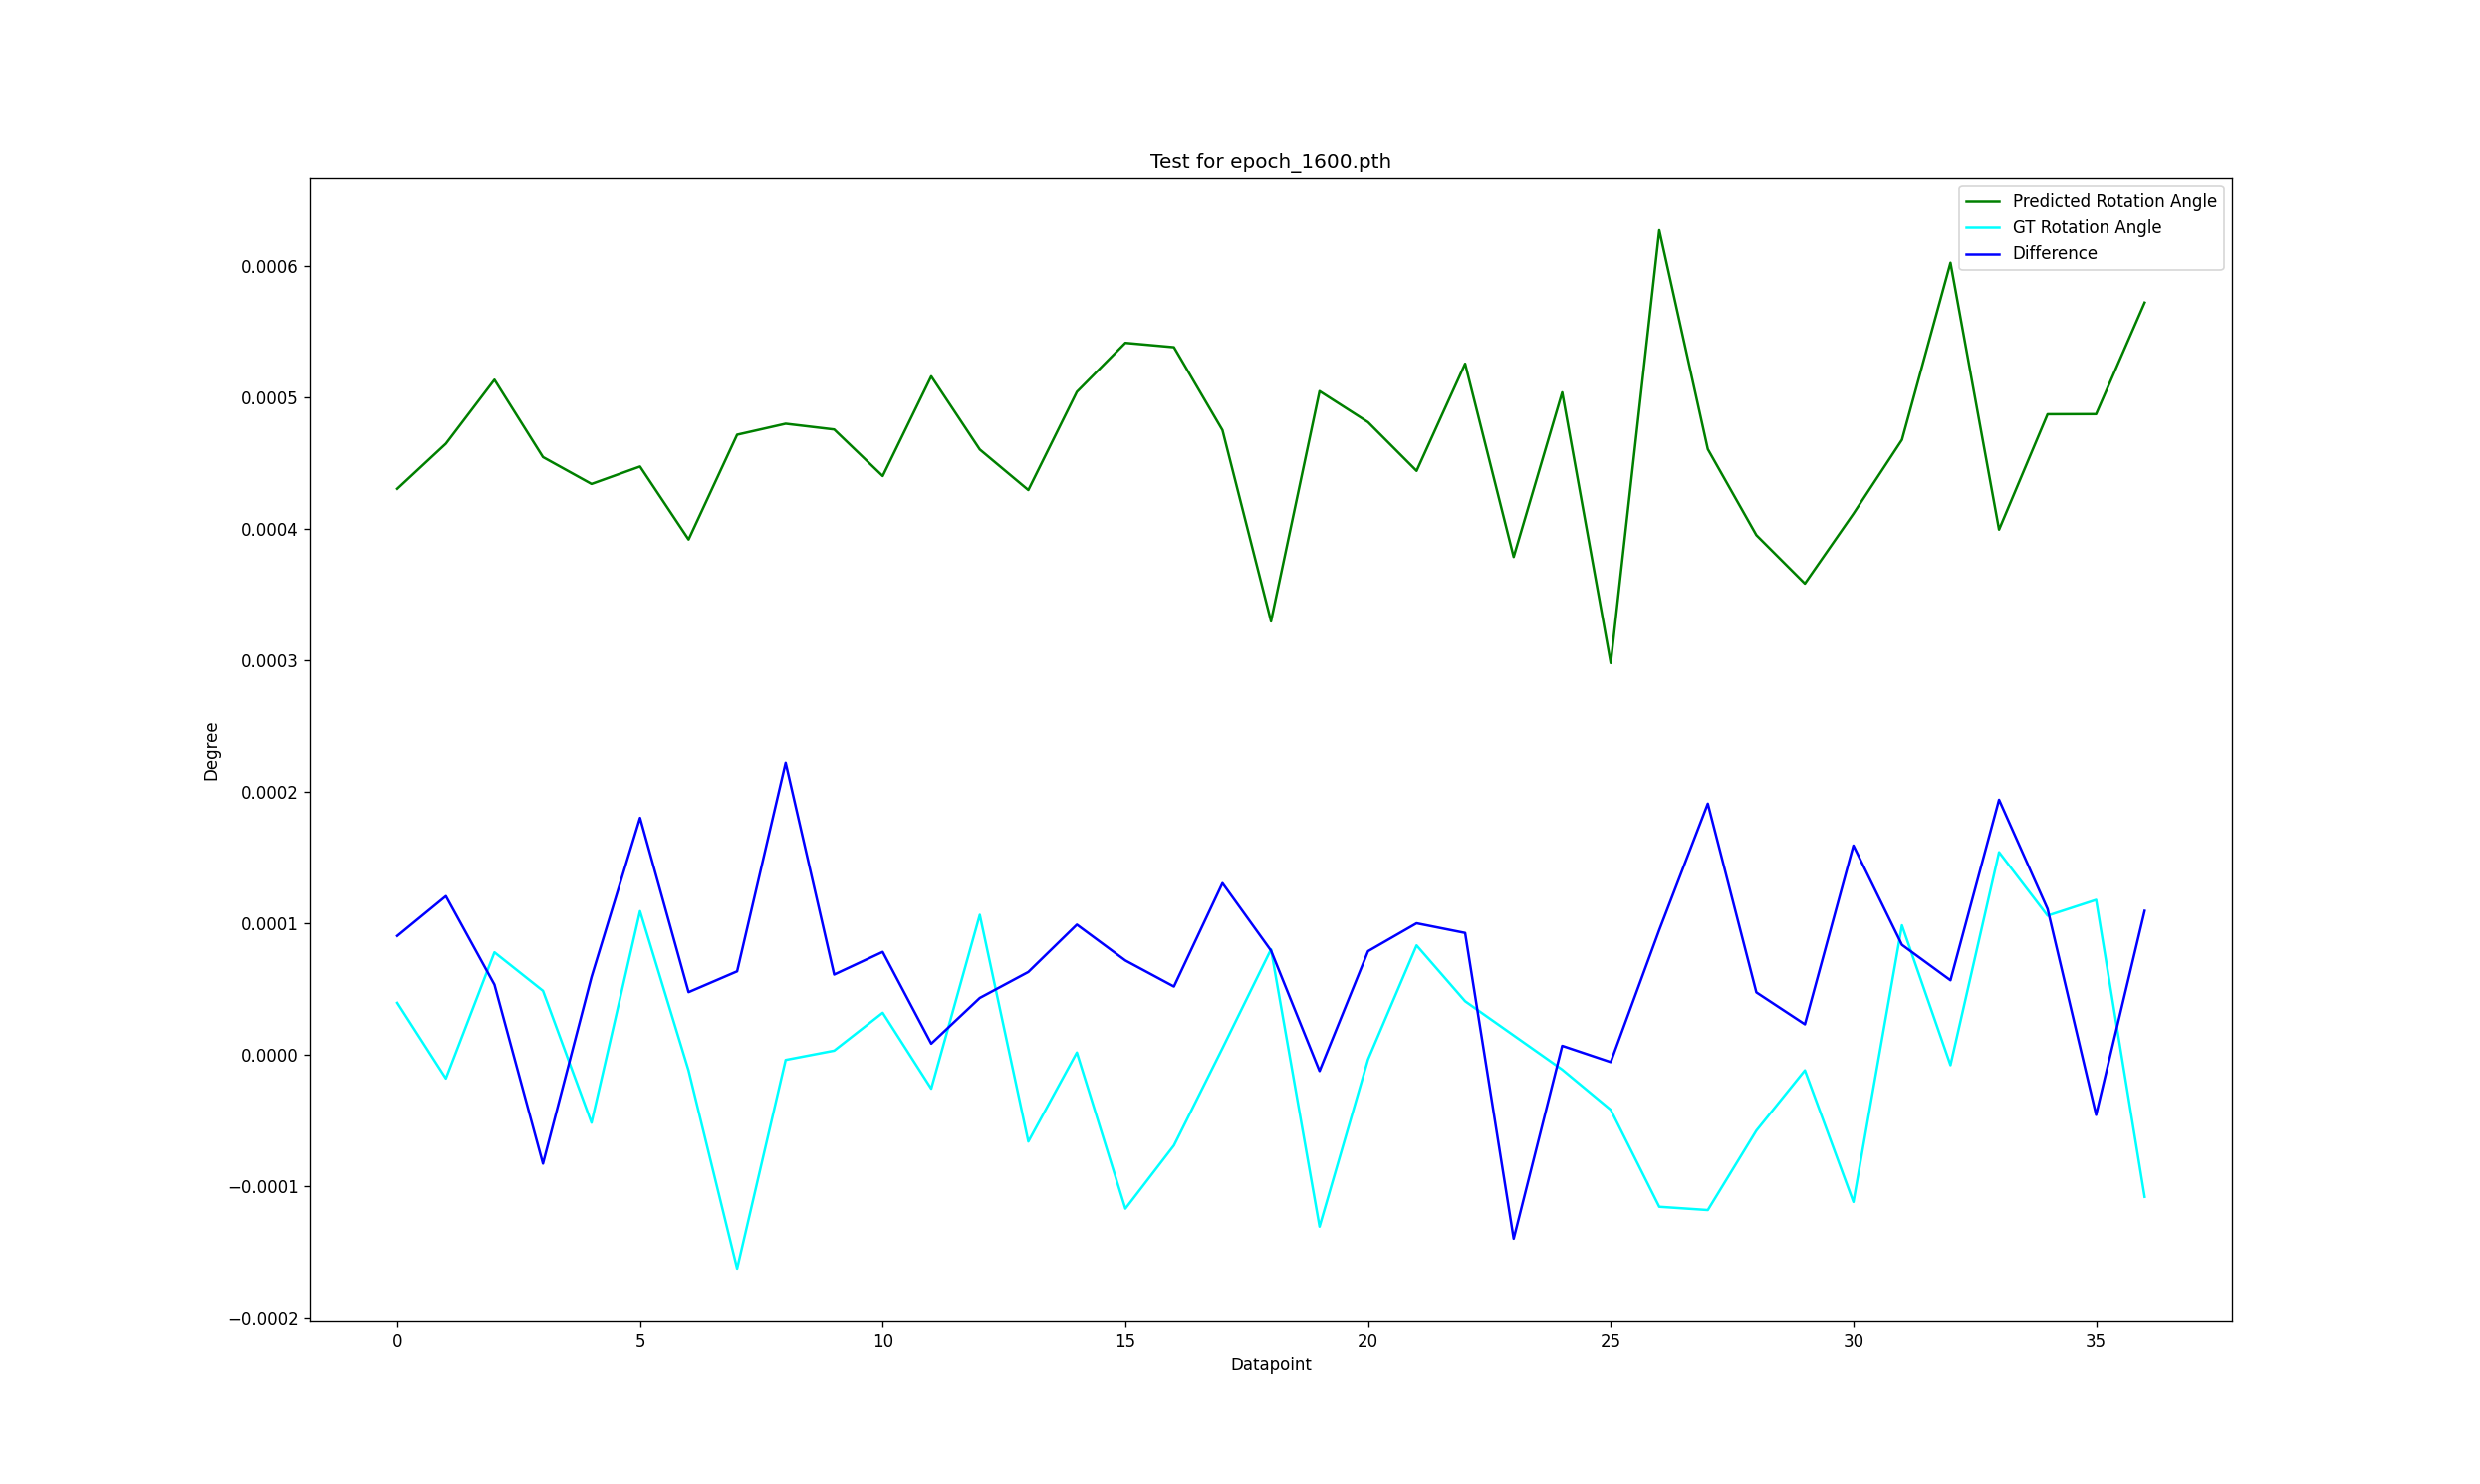

Data behind this chart, as committed beside it:
4.305201582610607147e-04, 3.952160477638244629e-05, 9.045377373695373535e-05, -2.892175689339637756e-05, -1.604161225259304047e-04, -8.567556738853454590e-03, 9.980794191360473633e-01, 0.000000000000000000e+00, 0.000000000000000000e+00, 0.000000000000000000e+00, 0.000000000000000000e+00, 0.000000000000000000e+00, -8.499897646203086882e-03, 9.999638752175020739e-01
4.648189060389995575e-04, -1.800991594791412354e-05, 1.206882297992706299e-04, -8.267676457762718201e-05, -1.539406366646289825e-04, 7.904484868049621582e-03, 9.969414472579956055e-01, 0.000000000000000000e+00, 0.000000000000000000e+00, 0.000000000000000000e+00, 0.000000000000000000e+00, 0.000000000000000000e+00, 8.499897646203086882e-03, 9.999638752175020739e-01
5.134507082402706146e-04, 7.796473801136016846e-05, 5.340576171875000000e-05, 1.281104050576686859e-04, -9.715324267745018005e-05, 7.820380851626396179e-03, 9.971419572830200195e-01, 0.000000000000000000e+00, 0.000000000000000000e+00, 0.000000000000000000e+00, 0.000000000000000000e+00, 0.000000000000000000e+00, 8.499897646203086882e-03, 9.999638752175020739e-01
4.546106792986392975e-04, 4.867278039455413818e-05, -8.276104927062988281e-05, -9.936606511473655701e-05, -1.055500470101833344e-04, -9.047009050846099854e-03, 9.974904060363769531e-01, 0.000000000000000000e+00, 0.000000000000000000e+00, 0.000000000000000000e+00, 0.000000000000000000e+00, 0.000000000000000000e+00, -8.499897646203086882e-03, 9.999638752175020739e-01
4.341877065598964691e-04, -5.164928734302520752e-05, 5.917251110076904297e-05, -4.163151606917381287e-05, -3.257347270846366882e-05, -8.825872093439102173e-03, 9.984426498413085938e-01, 0.000000000000000000e+00, 0.000000000000000000e+00, 0.000000000000000000e+00, 0.000000000000000000e+00, 0.000000000000000000e+00, -8.499897646203086882e-03, 9.999638752175020739e-01
4.474478773772716522e-04, 1.092664897441864014e-04, 1.802816987037658691e-04, 3.175111487507820129e-05, -1.990417949855327606e-04, 7.173958700150251389e-03, 9.970400333404541016e-01, 0.000000000000000000e+00, 0.000000000000000000e+00, 0.000000000000000000e+00, 0.000000000000000000e+00, 0.000000000000000000e+00, 8.499897646203086882e-03, 9.999638752175020739e-01
3.919373266398906708e-04, -1.194886863231658936e-05, 4.765018820762634277e-05, 8.916622027754783630e-05, -7.840478792786598206e-05, -9.174980223178863525e-03, 9.983793497085571289e-01, 0.000000000000000000e+00, 0.000000000000000000e+00, 0.000000000000000000e+00, 0.000000000000000000e+00, 0.000000000000000000e+00, 8.499897646203086882e-03, 9.999638752175020739e-01
4.716119728982448578e-04, -1.627486199140548706e-04, 6.351247429847717285e-05, -2.824654802680015564e-05, -1.133247278630733490e-04, -9.386459365487098694e-03, 9.989532232284545898e-01, 0.000000000000000000e+00, 0.000000000000000000e+00, 0.000000000000000000e+00, 0.000000000000000000e+00, 0.000000000000000000e+00, -8.499897646203086882e-03, 9.999638752175020739e-01
4.799687303602695465e-04, -3.870576620101928711e-06, 2.221614122390747070e-04, -1.517334021627902985e-04, -7.530534639954566956e-05, -8.750282227993011475e-03, 9.986801147460937500e-01, 0.000000000000000000e+00, 0.000000000000000000e+00, 0.000000000000000000e+00, 0.000000000000000000e+00, 0.000000000000000000e+00, -8.499897646203086882e-03, 9.999638752175020739e-01
4.755980335175991058e-04, 3.181397914886474609e-06, 6.105937063694000244e-05, -4.358263686299324036e-05, -2.892827615141868591e-05, 7.599466945976018906e-03, 9.974993467330932617e-01, 0.000000000000000000e+00, 0.000000000000000000e+00, 0.000000000000000000e+00, 0.000000000000000000e+00, 0.000000000000000000e+00, 8.499897646203086882e-03, 9.999638752175020739e-01
4.402115009725093842e-04, 3.199838101863861084e-05, 7.828325033187866211e-05, -6.950786337256431580e-05, -1.229406334459781647e-04, 8.057791739702224731e-03, 9.971261024475097656e-01, 0.000000000000000000e+00, 0.000000000000000000e+00, 0.000000000000000000e+00, 0.000000000000000000e+00, 0.000000000000000000e+00, 8.499897646203086882e-03, 9.999638752175020739e-01
5.160565488040447235e-04, -2.576410770416259766e-05, 8.493661880493164062e-06, -5.243765190243721008e-05, -2.316455356776714325e-04, 7.352862041443586349e-03, 9.981359243392944336e-01, 0.000000000000000000e+00, 0.000000000000000000e+00, 0.000000000000000000e+00, 0.000000000000000000e+00, 0.000000000000000000e+00, 8.499897646203086882e-03, 9.999638752175020739e-01
4.603839479386806488e-04, 1.064874231815338135e-04, 4.325620830059051514e-05, 6.823567673563957214e-05, 2.557924017310142517e-05, -8.488176390528678894e-03, 9.986751079559326172e-01, 0.000000000000000000e+00, 0.000000000000000000e+00, 0.000000000000000000e+00, 0.000000000000000000e+00, 0.000000000000000000e+00, -8.499897646203086882e-03, 9.999638752175020739e-01
4.295571707189083099e-04, -6.597302854061126709e-05, 6.302446126937866211e-05, 7.643317803740501404e-05, -2.060318365693092346e-05, -9.178556501865386963e-03, 9.979102611541748047e-01, 0.000000000000000000e+00, 0.000000000000000000e+00, 0.000000000000000000e+00, 0.000000000000000000e+00, 0.000000000000000000e+00, -8.499897646203086882e-03, 9.999638752175020739e-01
5.042268894612789154e-04, 1.775100827217102051e-06, 9.901449084281921387e-05, -7.688067853450775146e-07, -7.558381184935569763e-05, 7.879709824919700623e-03, 9.978139400482177734e-01, 0.000000000000000000e+00, 0.000000000000000000e+00, 0.000000000000000000e+00, 0.000000000000000000e+00, 0.000000000000000000e+00, 8.499897646203086882e-03, 9.999638752175020739e-01
5.415133200585842133e-04, -1.170374453067779541e-04, 7.175281643867492676e-05, 7.224967703223228455e-05, -8.704839274287223816e-05, 7.708433549851179123e-03, 9.977658987045288086e-01, 0.000000000000000000e+00, 0.000000000000000000e+00, 0.000000000000000000e+00, 0.000000000000000000e+00, 0.000000000000000000e+00, 8.499897646203086882e-03, 9.999638752175020739e-01
5.381829105317592621e-04, -6.894394755363464355e-05, 5.192309617996215820e-05, 1.802821643650531769e-04, 6.527220830321311951e-05, -8.931431919336318970e-03, 9.989501237869262695e-01, 0.000000000000000000e+00, 0.000000000000000000e+00, 0.000000000000000000e+00, 0.000000000000000000e+00, 0.000000000000000000e+00, -8.499897646203086882e-03, 9.999638752175020739e-01
4.750727675855159760e-04, 5.019828677177429199e-06, 1.305937767028808594e-04, 1.498465426266193390e-04, 1.157307997345924377e-05, -8.695328608155250549e-03, 9.987922906875610352e-01, 0.000000000000000000e+00, 0.000000000000000000e+00, 0.000000000000000000e+00, 0.000000000000000000e+00, 0.000000000000000000e+00, -8.499897646203086882e-03, 9.999638752175020739e-01
3.296495415270328522e-04, 8.024089038372039795e-05, 7.925555109977722168e-05, 1.280508004128932953e-04, -2.149180509150028229e-04, 6.054353434592485428e-03, 9.974867105484008789e-01, 0.000000000000000000e+00, 0.000000000000000000e+00, 0.000000000000000000e+00, 0.000000000000000000e+00, 0.000000000000000000e+00, 8.499897646203086882e-03, 9.999638752175020739e-01
5.047577433288097382e-04, -1.307781785726547241e-04, -1.233071088790893555e-05, 7.464783266186714172e-05, -1.390581019222736359e-04, 7.910994812846183777e-03, 9.975494146347045898e-01, 0.000000000000000000e+00, 0.000000000000000000e+00, 0.000000000000000000e+00, 0.000000000000000000e+00, 0.000000000000000000e+00, 8.499897646203086882e-03, 9.999638752175020739e-01
4.811217077076435089e-04, -3.486871719360351562e-06, 7.882341742515563965e-05, 1.395302824676036835e-04, 1.843227073550224304e-05, -8.665438741445541382e-03, 9.987087249755859375e-01, 0.000000000000000000e+00, 0.000000000000000000e+00, 0.000000000000000000e+00, 0.000000000000000000e+00, 0.000000000000000000e+00, -8.499897646203086882e-03, 9.999638752175020739e-01
4.441323690116405487e-04, 8.321925997734069824e-05, 1.000463962554931641e-04, -2.507725730538368225e-05, -7.271347567439079285e-05, 7.771161850541830063e-03, 9.974033832550048828e-01, 0.000000000000000000e+00, 0.000000000000000000e+00, 0.000000000000000000e+00, 0.000000000000000000e+00, 0.000000000000000000e+00, 8.499897646203086882e-03, 9.999638752175020739e-01
5.256491713225841522e-04, 4.075095057487487793e-05, 9.269453585147857666e-05, 1.039030030369758606e-05, -2.144654281437397003e-04, 7.445667404681444168e-03, 9.969960451126098633e-01, 0.000000000000000000e+00, 0.000000000000000000e+00, 0.000000000000000000e+00, 0.000000000000000000e+00, 0.000000000000000000e+00, 8.499897646203086882e-03, 9.999638752175020739e-01
3.786678425967693329e-04, 1.475401222705841064e-05, -1.399517059326171875e-04, -1.199548132717609406e-04, 5.833292379975318909e-05, -9.236872196197509766e-03, 9.974704980850219727e-01, 0.000000000000000000e+00, 0.000000000000000000e+00, 0.000000000000000000e+00, 0.000000000000000000e+00, 0.000000000000000000e+00, -8.499897646203086882e-03, 9.999638752175020739e-01
5.038450472056865692e-04, -1.123733818531036377e-05, 6.865710020065307617e-06, -6.031105294823646545e-05, -8.544092997908592224e-05, 8.125839754939079285e-03, 9.970483779907226562e-01, 0.000000000000000000e+00, 0.000000000000000000e+00, 0.000000000000000000e+00, 0.000000000000000000e+00, 0.000000000000000000e+00, 8.499897646203086882e-03, 9.999638752175020739e-01
2.978709526360034943e-04, -4.185177385807037354e-05, -5.517154932022094727e-06, -4.372792318463325500e-05, -4.565110430121421814e-05, -9.043691679835319519e-03, 9.971308708190917969e-01, 0.000000000000000000e+00, 0.000000000000000000e+00, 0.000000000000000000e+00, 0.000000000000000000e+00, 0.000000000000000000e+00, -8.499897646203086882e-03, 9.999638752175020739e-01
6.273048929870128632e-04, -1.156199723482131958e-04, 9.499117732048034668e-05, -1.388741657137870789e-05, -6.088195368647575378e-05, 7.785676512867212296e-03, 9.980262517929077148e-01, 0.000000000000000000e+00, 0.000000000000000000e+00, 0.000000000000000000e+00, 0.000000000000000000e+00, 0.000000000000000000e+00, 8.499897646203086882e-03, 9.999638752175020739e-01
4.606316797435283661e-04, -1.181103289127349854e-04, 1.910850405693054199e-04, -1.370296813547611237e-04, 2.797739580273628235e-05, -9.011065587401390076e-03, 9.980517625808715820e-01, 0.000000000000000000e+00, 0.000000000000000000e+00, 0.000000000000000000e+00, 0.000000000000000000e+00, 0.000000000000000000e+00, -8.499897646203086882e-03, 9.999638752175020739e-01
3.952602855861186981e-04, -5.762837827205657959e-05, 4.751235246658325195e-05, -7.507856935262680054e-06, 1.885136589407920837e-05, -9.228954091668128967e-03, 9.972342252731323242e-01, 0.000000000000000000e+00, 0.000000000000000000e+00, 0.000000000000000000e+00, 0.000000000000000000e+00, 0.000000000000000000e+00, -8.499897646203086882e-03, 9.999638752175020739e-01
3.583985380828380585e-04, -1.177750527858734131e-05, 2.319738268852233887e-05, -1.447694376111030579e-05, -4.379404708743095398e-05, -8.931674063205718994e-03, 9.971902370452880859e-01, 0.000000000000000000e+00, 0.000000000000000000e+00, 0.000000000000000000e+00, 0.000000000000000000e+00, 0.000000000000000000e+00, -8.499897646203086882e-03, 9.999638752175020739e-01
4.115435294806957245e-04, -1.119263470172882080e-04, 1.591835170984268188e-04, -6.428314372897148132e-05, 7.693702355027198792e-05, -8.848693221807479858e-03, 9.983563423156738281e-01, 0.000000000000000000e+00, 0.000000000000000000e+00, 0.000000000000000000e+00, 0.000000000000000000e+00, 0.000000000000000000e+00, -8.499897646203086882e-03, 9.999638752175020739e-01
4.677618853747844696e-04, 9.850040078163146973e-05, 8.365511894226074219e-05, 6.052711978554725647e-05, -2.064141444861888885e-04, -7.673060055822134018e-03, 9.975823163986206055e-01, 0.000000000000000000e+00, 0.000000000000000000e+00, 0.000000000000000000e+00, 0.000000000000000000e+00, 0.000000000000000000e+00, -8.499897646203086882e-03, 9.999638752175020739e-01
6.024758331477642059e-04, -7.852911949157714844e-06, 5.670264363288879395e-05, 2.955319359898567200e-05, -1.536356285214424133e-05, 7.597614545375108719e-03, 9.976847171783447266e-01, 0.000000000000000000e+00, 0.000000000000000000e+00, 0.000000000000000000e+00, 0.000000000000000000e+00, 0.000000000000000000e+00, 8.499897646203086882e-03, 9.999638752175020739e-01
3.994344733655452728e-04, 1.541264355182647705e-04, 1.940354704856872559e-04, 2.654688432812690735e-05, -2.493453212082386017e-04, -8.783447556197643280e-04, 9.975283145904541016e-01, 0.000000000000000000e+00, 0.000000000000000000e+00, 0.000000000000000000e+00, 0.000000000000000000e+00, 0.000000000000000000e+00, 8.499897646203086882e-03, 9.999638752175020739e-01
4.871827550232410431e-04, 1.058373600244522095e-04, 1.109614968299865723e-04, 8.223904296755790710e-05, -4.515750333666801453e-05, 7.022161502391099930e-03, 9.970738887786865234e-01, 0.000000000000000000e+00, 0.000000000000000000e+00, 0.000000000000000000e+00, 0.000000000000000000e+00, 0.000000000000000000e+00, 8.499897646203086882e-03, 9.999638752175020739e-01
4.872684367001056671e-04, 1.178663223981857300e-04, -4.567950963973999023e-05, -5.225231871008872986e-05, -5.246000364422798157e-05, -9.013732895255088806e-03, 9.973052740097045898e-01, 0.000000000000000000e+00, 0.000000000000000000e+00, 0.000000000000000000e+00, 0.000000000000000000e+00, 0.000000000000000000e+00, -8.499897646203086882e-03, 9.999638752175020739e-01
5.721314810216426849e-04, -1.080464571714401245e-04, 1.095067709684371948e-04, 5.272077396512031555e-05, -1.114490441977977753e-04, 7.949640974402427673e-03, 9.976350069046020508e-01, 0.000000000000000000e+00, 0.000000000000000000e+00, 0.000000000000000000e+00, 0.000000000000000000e+00, 0.000000000000000000e+00, 8.499897646203086882e-03, 9.999638752175020739e-01
